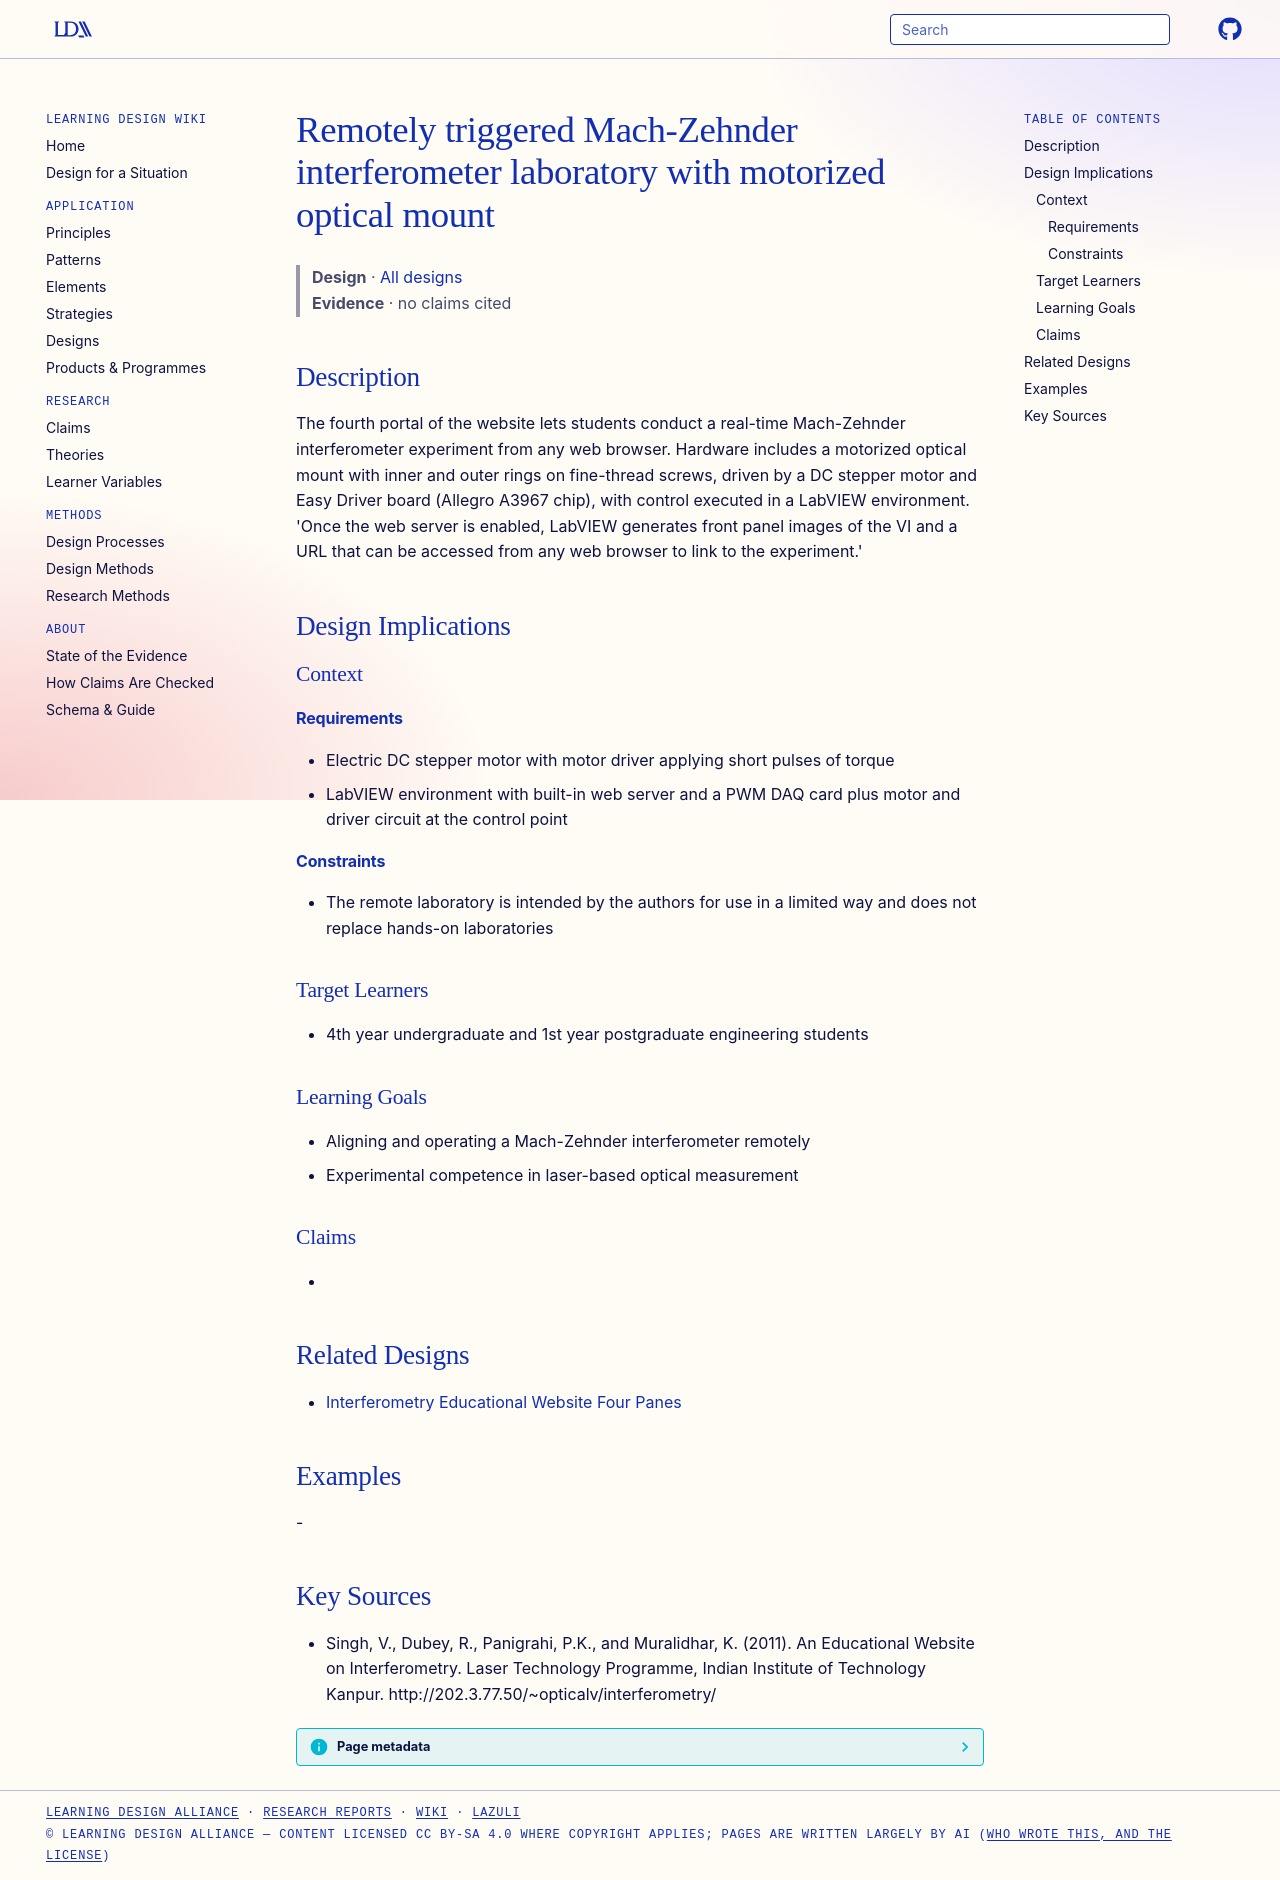

repository: Learning-Design-Alliance/learning-wiki · page: designs/remote-mach-zehnder-interferometer-website-portal/index.html · generator: mkdocs

---
type: design
id: remote-mach-zehnder-interferometer-website-portal
title: Remotely triggered Mach-Zehnder interferometer laboratory with motorized optical mount
description: The fourth portal of the website lets students conduct a real-time Mach-Zehnder interferometer experiment from any web browser.
status: review
generated:
  by: "process:settle-candidates"
  at: 2026-11-18
sources:
  - id: singh-2011
    resource: "http://202.3.77.50/~opticalv/interferometry/"
    title: "Singh, V., Dubey, R., Panigrahi, P.K., and Muralidhar, K. (2011). An Educational Website on Interferometry. Laser Technology Programme, Indian Institute of Technology Kanpur. http://202.3.77.50/~opticalv/interferometry/"
    author: Singh, V., Dubey, R., Panigrahi, P.K., and Muralidhar, K
---

# Remotely triggered Mach-Zehnder interferometer laboratory with motorized optical mount

> **Design** · [All designs](index.md)
> **Evidence** · no claims cited

## Description
The fourth portal of the website lets students conduct a real-time Mach-Zehnder interferometer experiment from any web browser. Hardware includes a motorized optical mount with inner and outer rings on fine-thread screws, driven by a DC stepper motor and Easy Driver board (Allegro A3967 chip), with control executed in a LabVIEW environment. 'Once the web server is enabled, LabVIEW generates front panel images of the VI and a URL that can be accessed from any web browser to link to the experiment.'

## Design Implications

### Context
#### Requirements
- Electric DC stepper motor with motor driver applying short pulses of torque
- LabVIEW environment with built-in web server and a PWM DAQ card plus motor and driver circuit at the control point
#### Constraints
- The remote laboratory is intended by the authors for use in a limited way and does not replace hands-on laboratories

### Target Learners
- 4th year undergraduate and 1st year postgraduate engineering students

### Learning Goals
- Aligning and operating a Mach-Zehnder interferometer remotely
- Experimental competence in laser-based optical measurement

### Claims
- 

## Related Designs
- [Interferometry Educational Website Four Panes](interferometry-educational-website-four-panes.md)

## Examples
-

## Key Sources
- Singh, V., Dubey, R., Panigrahi, P.K., and Muralidhar, K. (2011). An Educational Website on Interferometry. Laser Technology Programme, Indian Institute of Technology Kanpur. http://202.3.77.50/~opticalv/interferometry/
